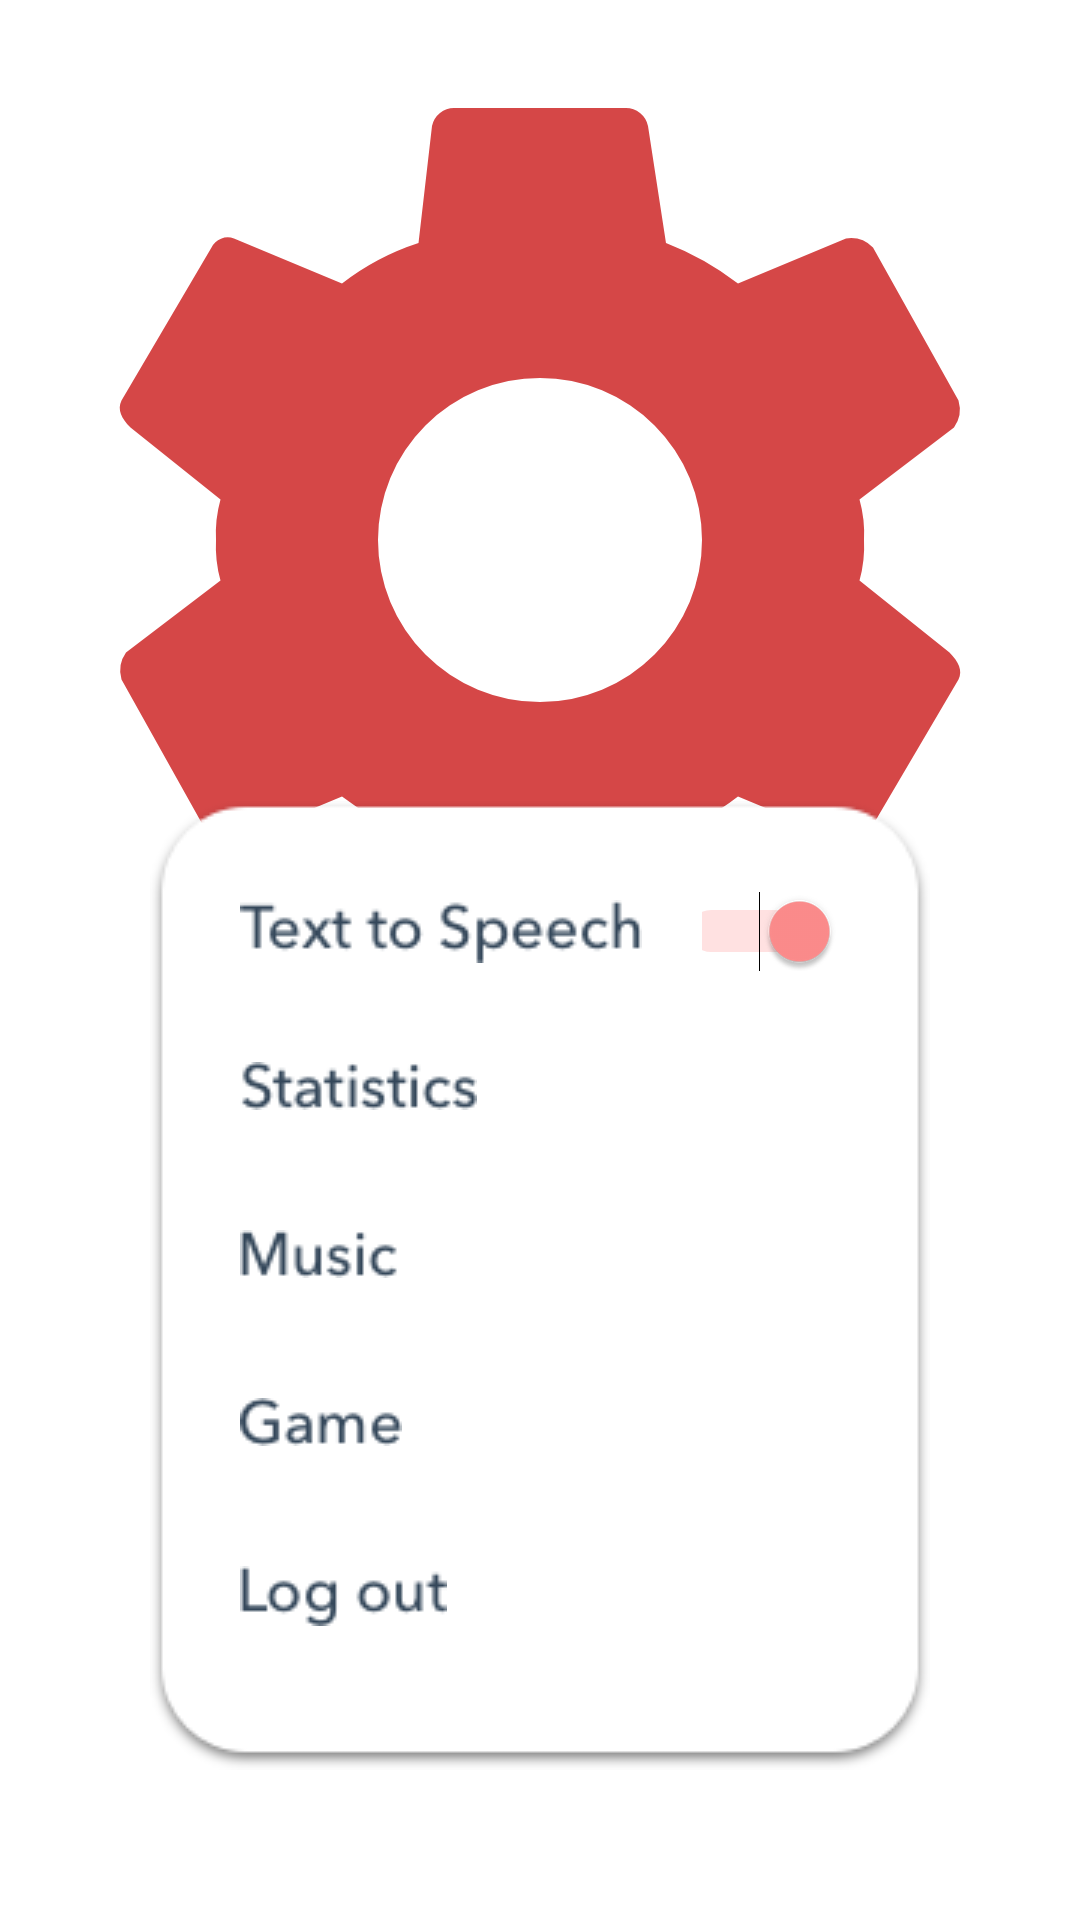

The Android layout XML behind this screen, and the referenced resources:
<!-- AndroidManifest.xml: application theme Theme.MaterialComponents.Light.NoActionBar -->
<!-- res/layout/activity_settings.xml -->
<?xml version="1.0" encoding="utf-8"?>
<RelativeLayout xmlns:android="http://schemas.android.com/apk/res/android"
    xmlns:app="http://schemas.android.com/apk/res-auto"
    xmlns:tools="http://schemas.android.com/tools"
    android:layout_width="match_parent"
    android:layout_height="match_parent"
    tools:context=".Settings">

    <ImageView
        android:layout_width="match_parent"
        android:layout_height="wrap_content"
        app:srcCompat="@drawable/settings"
        android:adjustViewBounds="true"/>

    <LinearLayout
        android:layout_width="wrap_content"
        android:layout_height="wrap_content"
        android:layout_centerHorizontal="true"
        android:orientation="vertical"
        android:background="@drawable/white_back"
        android:layout_alignParentBottom="true"
        android:layout_marginBottom="50dp">

        <LinearLayout
            android:layout_width="match_parent"
            android:layout_height="wrap_content"
            android:orientation="horizontal"
            android:layout_margin="30dp">

            <ImageView
                android:layout_width="wrap_content"
                android:layout_height="wrap_content"
                android:layout_gravity="center_vertical"
                app:srcCompat="@drawable/text_to_speech"
                android:adjustViewBounds="true"/>

            <Switch
                android:id="@+id/t2s_switch"
                android:layout_width="wrap_content"
                android:layout_height="wrap_content"
                android:layout_marginStart="20dp"
                android:theme="@style/mySwitch"
                android:checked="true"/>

        </LinearLayout>

        <ImageView
            android:layout_width="wrap_content"
            android:layout_height="wrap_content"
            app:srcCompat="@drawable/statistics_txt"
            android:layout_marginLeft="30dp"
            android:id="@+id/stats_but"
            android:onClick="toStatistics"/>/>

        <ImageView
            android:layout_width="wrap_content"
            android:layout_height="wrap_content"
            app:srcCompat="@drawable/music_txt"
            android:layout_marginLeft="30dp"
            android:layout_marginTop="40dp"
            android:id="@+id/music_but"
            android:onClick="toMusic"/>

        <ImageView
            android:layout_width="wrap_content"
            android:layout_height="wrap_content"
            app:srcCompat="@drawable/game_txt"
            android:layout_marginLeft="30dp"
            android:layout_marginTop="40dp"
            android:id="@+id/game_but"
            android:onClick="toGame"/>

        <ImageView
            android:layout_width="wrap_content"
            android:layout_height="wrap_content"
            app:srcCompat="@drawable/logout_txt"
            android:layout_marginLeft="30dp"
            android:layout_marginTop="40dp"
            android:id="@+id/logout_but" />

    </LinearLayout>

</RelativeLayout>
<!-- resources referenced by this layout -->
<resources>
  <!-- drawable game_txt: png bitmap (drawable, 1491 bytes) -->
  <!-- drawable logout_txt: png bitmap (drawable, 1520 bytes) -->
  <!-- drawable music_txt: png bitmap (drawable, 1451 bytes) -->
  <!-- drawable settings: png bitmap (drawable, 23446 bytes) -->
  <!-- drawable statistics_txt: png bitmap (drawable, 2154 bytes) -->
  <!-- drawable text_to_speech: png bitmap (drawable, 3018 bytes) -->
  <!-- drawable white_back: png bitmap (drawable, 5571 bytes) -->
  <style name="mySwitch">
          <item name="android:colorControlActivated">#FF8D8D</item>
      </style>
</resources>
